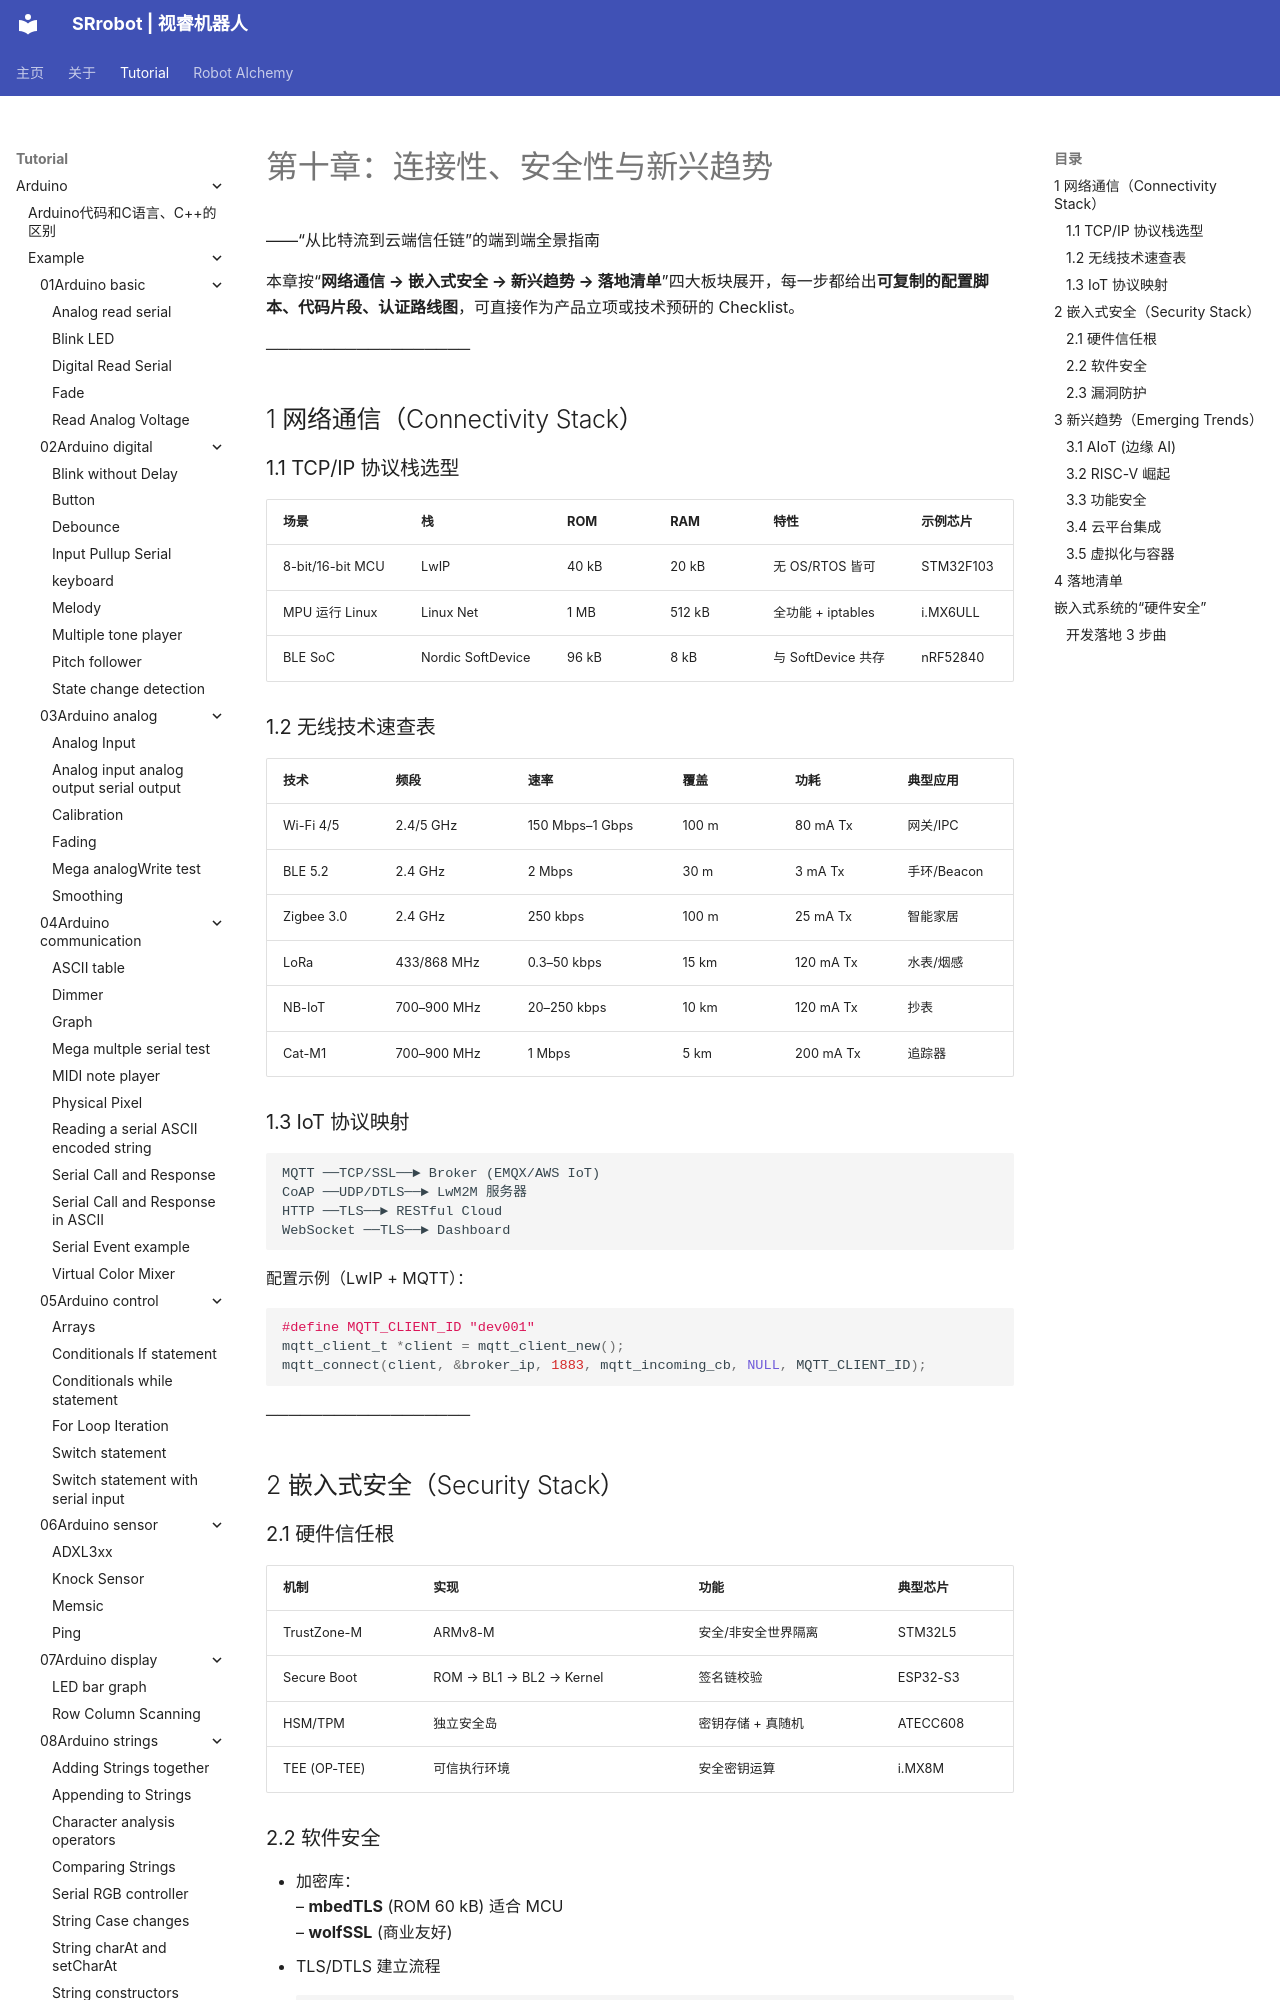

repository: SRrobot-ShiRui/Learning-Robotics-for-beginners · page: tutorial/Robot_function_design/10Connectivity_Security_and_Emerging_Trends/index.html · generator: mkdocs

# 第十章：连接性、安全性与新兴趋势  
——“从比特流到云端信任链”的端到端全景指南  

本章按“**网络通信 → 嵌入式安全 → 新兴趋势 → 落地清单**”四大板块展开，每一步都给出**可复制的配置脚本、代码片段、认证路线图**，可直接作为产品立项或技术预研的 Checklist。

──────────────────  
## 1 网络通信（Connectivity Stack）

### 1.1 TCP/IP 协议栈选型  
| 场景 | 栈 | ROM | RAM | 特性 | 示例芯片 |
|---|---|---|---|---|---|
| 8-bit/16-bit MCU | LwIP | 40 kB | 20 kB | 无 OS/RTOS 皆可 | STM32F103 |
| MPU 运行 Linux | Linux Net | 1 MB | 512 kB | 全功能 + iptables | i.MX6ULL |
| BLE SoC | Nordic SoftDevice | 96 kB | 8 kB | 与 SoftDevice 共存 | nRF52840 |
